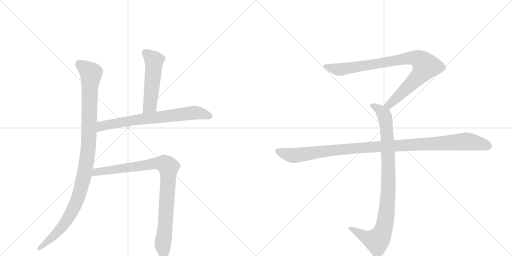
t = 0.00 s
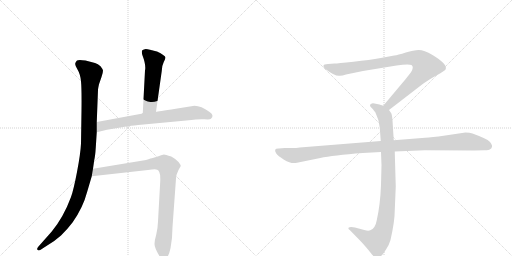
t = 1.36 s
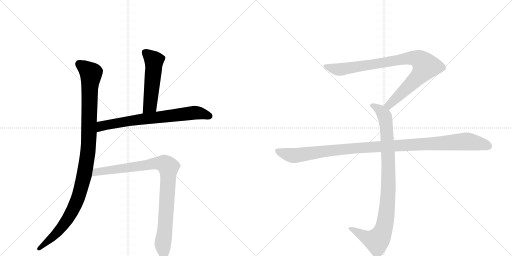
t = 2.72 s
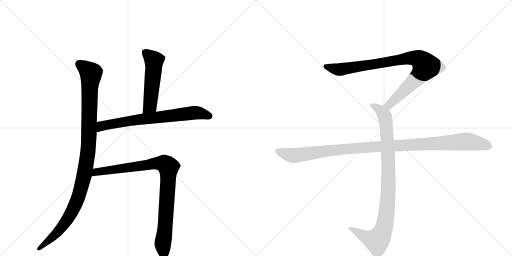
t = 4.07 s
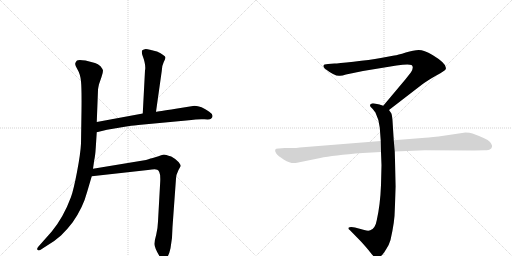
t = 5.43 s
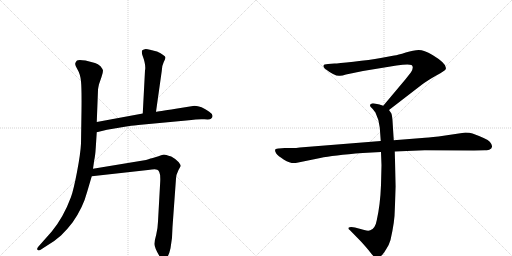
t = 6.79 s

The animated SVG that drew these frames (rendered in a browser with its animation timeline set to each time). Animation: 7 CSS @keyframes rules; one cycle of 6.79 s.

<svg version="1.1" viewBox="0 0 2048 1024" xmlns="http://www.w3.org/2000/svg">
  <g stroke="lightgray" stroke-dasharray="1,1" stroke-width="1" transform="scale(4, 4)">
    <line x1="0" y1="0" x2="256" y2="256"></line>
    <line x1="256" y1="0" x2="0" y2="256"></line>
    <line x1="128" y1="0" x2="128" y2="256"></line>
    <line x1="0" y1="128" x2="256" y2="128"></line>
    <line x1="256" y1="0" x2="512" y2="256"></line>
    <line x1="512" y1="0" x2="256" y2="256"></line>
    <line x1="384" y1="0" x2="384" y2="256"></line>
    <line x1="256" y1="128" x2="512" y2="128"></line>
  </g>
<g transform="scale(1, -1) translate(0, -850)">
   <style type="text/css">
    @keyframes keyframes0 {
      from {
       stroke: black;
       stroke-dashoffset: 1078;
       stroke-width: 128;
       }
       78% {
       animation-timing-function: step-end;
       stroke: black;
       stroke-dashoffset: 0;
       stroke-width: 128;
       }
       to {
       stroke: black;
       stroke-width: 1024;
       }
       }
       #make-me-a-hanzi-animation-0 {
         animation: keyframes0 1.127279s both;
         animation-delay: 0.000000s;
         animation-timing-function: linear;
       }
    @keyframes keyframes1 {
      from {
       stroke: black;
       stroke-dashoffset: 523;
       stroke-width: 128;
       }
       63% {
       animation-timing-function: step-end;
       stroke: black;
       stroke-dashoffset: 0;
       stroke-width: 128;
       }
       to {
       stroke: black;
       stroke-width: 1024;
       }
       }
       #make-me-a-hanzi-animation-1 {
         animation: keyframes1 0.675618s both;
         animation-delay: 1.127279s;
         animation-timing-function: linear;
       }
    @keyframes keyframes2 {
      from {
       stroke: black;
       stroke-dashoffset: 713;
       stroke-width: 128;
       }
       70% {
       animation-timing-function: step-end;
       stroke: black;
       stroke-dashoffset: 0;
       stroke-width: 128;
       }
       to {
       stroke: black;
       stroke-width: 1024;
       }
       }
       #make-me-a-hanzi-animation-2 {
         animation: keyframes2 0.830241s both;
         animation-delay: 1.802897s;
         animation-timing-function: linear;
       }
    @keyframes keyframes3 {
      from {
       stroke: black;
       stroke-dashoffset: 920;
       stroke-width: 128;
       }
       75% {
       animation-timing-function: step-end;
       stroke: black;
       stroke-dashoffset: 0;
       stroke-width: 128;
       }
       to {
       stroke: black;
       stroke-width: 1024;
       }
       }
       #make-me-a-hanzi-animation-3 {
         animation: keyframes3 0.998698s both;
         animation-delay: 2.633138s;
         animation-timing-function: linear;
       }
    @keyframes keyframes4 {
      from {
       stroke: black;
       stroke-dashoffset: 901;
       stroke-width: 128;
       }
       75% {
       animation-timing-function: step-end;
       stroke: black;
       stroke-dashoffset: 0;
       stroke-width: 128;
       }
       to {
       stroke: black;
       stroke-width: 1024;
       }
       }
       #make-me-a-hanzi-animation-4 {
         animation: keyframes4 0.983236s both;
         animation-delay: 3.631836s;
         animation-timing-function: linear;
       }
    @keyframes keyframes5 {
      from {
       stroke: black;
       stroke-dashoffset: 948;
       stroke-width: 128;
       }
       76% {
       animation-timing-function: step-end;
       stroke: black;
       stroke-dashoffset: 0;
       stroke-width: 128;
       }
       to {
       stroke: black;
       stroke-width: 1024;
       }
       }
       #make-me-a-hanzi-animation-5 {
         animation: keyframes5 1.021484s both;
         animation-delay: 4.615072s;
         animation-timing-function: linear;
       }
    @keyframes keyframes6 {
      from {
       stroke: black;
       stroke-dashoffset: 1108;
       stroke-width: 128;
       }
       78% {
       animation-timing-function: step-end;
       stroke: black;
       stroke-dashoffset: 0;
       stroke-width: 128;
       }
       to {
       stroke: black;
       stroke-width: 1024;
       }
       }
       #make-me-a-hanzi-animation-6 {
         animation: keyframes6 1.151693s both;
         animation-delay: 5.636556s;
         animation-timing-function: linear;
       }
</style>
<path d="M 387 362 L 392 490 Q 392 495 396 513 L 406 542 Q 412 559 412 568 Q 410 575 402 585 Q 392 595 380 598 L 342 608 Q 314 613 308 608 Q 302 602 301 596 Q 299 590 310 572 Q 321 554 324 525 Q 327 495 326 409 L 324 276 Q 322 235 308 162 Q 294 89 284 62 Q 254 -19 207 -76 L 153 -137 Q 146 -145 150 -149 Q 154 -154 161 -150 L 181 -137 Q 219 -115 244 -92 Q 268 -69 290 -40 Q 332 19 349 84 L 367 145 L 372 175 L 377 210 Q 381 227 383 259 L 387 321 L 387 362 Z" fill="lightgray"></path> 
<path d="M 624 403 L 647 566 Q 648 589 655 602 Q 662 615 662 620 Q 662 624 651 631 Q 645 637 628 644 L 600 651 Q 581 656 576 652 Q 569 651 568 647 Q 566 643 569 631 Q 585 589 580 568 L 571 396 C 569 366 620 373 624 403 Z" fill="lightgray"></path> 
<path d="M 571 396 L 387 362 C 357 357 358 314 387 321 L 428 331 L 511 345 Q 541 349 553 350 L 756 369 Q 795 375 818 373 Q 840 371 844 375 Q 859 389 837 403 Q 805 427 778 427 L 703 415 Q 624 402 624 403 L 571 396 Z" fill="lightgray"></path> 
<path d="M 367 145 L 592 170 Q 623 175 629 171 Q 634 170 637 162 Q 642 153 641 126 L 632 -36 Q 631 -64 625 -88 Q 618 -112 618 -126 Q 618 -141 637 -173 Q 647 -186 656 -186 Q 673 -186 682 -143 Q 690 -100 690 -58 L 704 136 Q 704 150 714 170 L 723 186 Q 723 190 715 201 Q 707 212 685 224 Q 661 232 656 232 Q 651 232 634 225 L 611 218 Q 606 218 584 210 L 372 175 C 342 170 337 142 367 145 Z" fill="lightgray"></path> 
<path d="M 1556 410 L 1687 511 Q 1708 527 1745 548 Q 1783 569 1783 574 Q 1790 594 1730 630 Q 1696 650 1675 650 Q 1655 650 1623 640 Q 1591 630 1577 628 L 1523 618 Q 1479 610 1414 603 Q 1350 596 1338 596 L 1312 594 Q 1294 594 1294 587 Q 1292 583 1300 575 Q 1342 543 1360 547 Q 1369 547 1384 552 L 1452 566 L 1586 588 Q 1633 595 1646 590 Q 1657 582 1644 561 L 1622 533 L 1533 427 C 1514 404 1532 392 1556 410 Z" fill="lightgray"></path> 
<path d="M 1524 242 L 1526 189 L 1524 110 Q 1521 31 1507 -31 Q 1501 -65 1481 -71 Q 1474 -75 1457 -70 L 1420 -60 Q 1400 -56 1394 -61 Q 1392 -66 1399 -70 L 1442 -114 Q 1467 -141 1480 -158 Q 1493 -175 1498 -178 Q 1510 -188 1524 -174 Q 1531 -169 1544 -148 Q 1556 -131 1562 -110 Q 1579 -36 1579 8 L 1583 104 L 1579 244 L 1575 289 L 1570 368 Q 1568 391 1565 397 L 1556 410 C 1549 422 1549 422 1533 427 L 1518 432 L 1498 436 Q 1488 438 1484 434 Q 1480 433 1480 428 Q 1480 423 1488 417 Q 1500 403 1502 399 Q 1517 369 1519 340 L 1523 286 L 1524 242 Z" fill="lightgray"></path> 
<path d="M 1523 286 L 1199 260 Q 1185 258 1169 258 L 1139 258 L 1115 256 Q 1092 257 1105 236 Q 1111 227 1136 211 Q 1162 195 1183 198 L 1281 218 Q 1331 229 1451 238 L 1524 242 L 1579 244 L 1699 249 L 1896 248 L 1939 249 Q 1956 249 1960 253 Q 1966 255 1968 263 Q 1970 270 1959 283 Q 1948 295 1890 316 Q 1879 320 1862 320 L 1754 304 Q 1709 299 1688 298 L 1575 289 L 1523 286 Z" fill="lightgray"></path> 
      <clipPath id="make-me-a-hanzi-clip-0">
      <path d="M 387 362 L 392 490 Q 392 495 396 513 L 406 542 Q 412 559 412 568 Q 410 575 402 585 Q 392 595 380 598 L 342 608 Q 314 613 308 608 Q 302 602 301 596 Q 299 590 310 572 Q 321 554 324 525 Q 327 495 326 409 L 324 276 Q 322 235 308 162 Q 294 89 284 62 Q 254 -19 207 -76 L 153 -137 Q 146 -145 150 -149 Q 154 -154 161 -150 L 181 -137 Q 219 -115 244 -92 Q 268 -69 290 -40 Q 332 19 349 84 L 367 145 L 372 175 L 377 210 Q 381 227 383 259 L 387 321 L 387 362 Z" fill="lightgray"></path>
      </clipPath>
      <path clip-path="url(#make-me-a-hanzi-clip-0)" d="M 316 595 L 352 568 L 364 548 L 354 269 L 339 157 L 312 57 L 282 -7 L 235 -73 L 156 -144 " fill="none" id="make-me-a-hanzi-animation-0" stroke-dasharray="950 1900" stroke-linecap="round"></path>

      <clipPath id="make-me-a-hanzi-clip-1">
      <path d="M 624 403 L 647 566 Q 648 589 655 602 Q 662 615 662 620 Q 662 624 651 631 Q 645 637 628 644 L 600 651 Q 581 656 576 652 Q 569 651 568 647 Q 566 643 569 631 Q 585 589 580 568 L 571 396 C 569 366 620 373 624 403 Z" fill="lightgray"></path>
      </clipPath>
      <path clip-path="url(#make-me-a-hanzi-clip-1)" d="M 576 643 L 616 608 L 600 427 L 577 404 " fill="none" id="make-me-a-hanzi-animation-1" stroke-dasharray="395 790" stroke-linecap="round"></path>

      <clipPath id="make-me-a-hanzi-clip-2">
      <path d="M 571 396 L 387 362 C 357 357 358 314 387 321 L 428 331 L 511 345 Q 541 349 553 350 L 756 369 Q 795 375 818 373 Q 840 371 844 375 Q 859 389 837 403 Q 805 427 778 427 L 703 415 Q 624 402 624 403 L 571 396 Z" fill="lightgray"></path>
      </clipPath>
      <path clip-path="url(#make-me-a-hanzi-clip-2)" d="M 393 328 L 413 348 L 567 374 L 775 399 L 804 397 L 836 386 " fill="none" id="make-me-a-hanzi-animation-2" stroke-dasharray="585 1170" stroke-linecap="round"></path>

      <clipPath id="make-me-a-hanzi-clip-3">
      <path d="M 367 145 L 592 170 Q 623 175 629 171 Q 634 170 637 162 Q 642 153 641 126 L 632 -36 Q 631 -64 625 -88 Q 618 -112 618 -126 Q 618 -141 637 -173 Q 647 -186 656 -186 Q 673 -186 682 -143 Q 690 -100 690 -58 L 704 136 Q 704 150 714 170 L 723 186 Q 723 190 715 201 Q 707 212 685 224 Q 661 232 656 232 Q 651 232 634 225 L 611 218 Q 606 218 584 210 L 372 175 C 342 170 337 142 367 145 Z" fill="lightgray"></path>
      </clipPath>
      <path clip-path="url(#make-me-a-hanzi-clip-3)" d="M 374 152 L 397 165 L 624 197 L 656 195 L 671 185 L 673 131 L 651 -126 L 656 -172 " fill="none" id="make-me-a-hanzi-animation-3" stroke-dasharray="792 1584" stroke-linecap="round"></path>

      <clipPath id="make-me-a-hanzi-clip-4">
      <path d="M 1556 410 L 1687 511 Q 1708 527 1745 548 Q 1783 569 1783 574 Q 1790 594 1730 630 Q 1696 650 1675 650 Q 1655 650 1623 640 Q 1591 630 1577 628 L 1523 618 Q 1479 610 1414 603 Q 1350 596 1338 596 L 1312 594 Q 1294 594 1294 587 Q 1292 583 1300 575 Q 1342 543 1360 547 Q 1369 547 1384 552 L 1452 566 L 1586 588 Q 1633 595 1646 590 Q 1657 582 1644 561 L 1622 533 L 1533 427 C 1514 404 1532 392 1556 410 Z" fill="lightgray"></path>
      </clipPath>
      <path clip-path="url(#make-me-a-hanzi-clip-4)" d="M 1303 584 L 1362 572 L 1620 616 L 1651 619 L 1682 609 L 1703 585 L 1690 563 L 1575 447 L 1556 430 L 1543 429 " fill="none" id="make-me-a-hanzi-animation-4" stroke-dasharray="773 1546" stroke-linecap="round"></path>

      <clipPath id="make-me-a-hanzi-clip-5">
      <path d="M 1524 242 L 1526 189 L 1524 110 Q 1521 31 1507 -31 Q 1501 -65 1481 -71 Q 1474 -75 1457 -70 L 1420 -60 Q 1400 -56 1394 -61 Q 1392 -66 1399 -70 L 1442 -114 Q 1467 -141 1480 -158 Q 1493 -175 1498 -178 Q 1510 -188 1524 -174 Q 1531 -169 1544 -148 Q 1556 -131 1562 -110 Q 1579 -36 1579 8 L 1583 104 L 1579 244 L 1575 289 L 1570 368 Q 1568 391 1565 397 L 1556 410 C 1549 422 1549 422 1533 427 L 1518 432 L 1498 436 Q 1488 438 1484 434 Q 1480 433 1480 428 Q 1480 423 1488 417 Q 1500 403 1502 399 Q 1517 369 1519 340 L 1523 286 L 1524 242 Z" fill="lightgray"></path>
      </clipPath>
      <path clip-path="url(#make-me-a-hanzi-clip-5)" d="M 1489 426 L 1519 411 L 1535 393 L 1546 343 L 1554 111 L 1542 -32 L 1524 -92 L 1505 -113 L 1468 -102 L 1400 -64 " fill="none" id="make-me-a-hanzi-animation-5" stroke-dasharray="820 1640" stroke-linecap="round"></path>

      <clipPath id="make-me-a-hanzi-clip-6">
      <path d="M 1523 286 L 1199 260 Q 1185 258 1169 258 L 1139 258 L 1115 256 Q 1092 257 1105 236 Q 1111 227 1136 211 Q 1162 195 1183 198 L 1281 218 Q 1331 229 1451 238 L 1524 242 L 1579 244 L 1699 249 L 1896 248 L 1939 249 Q 1956 249 1960 253 Q 1966 255 1968 263 Q 1970 270 1959 283 Q 1948 295 1890 316 Q 1879 320 1862 320 L 1754 304 Q 1709 299 1688 298 L 1575 289 L 1523 286 Z" fill="lightgray"></path>
      </clipPath>
      <path clip-path="url(#make-me-a-hanzi-clip-6)" d="M 1111 246 L 1141 234 L 1184 228 L 1424 258 L 1858 284 L 1925 275 L 1955 265 " fill="none" id="make-me-a-hanzi-animation-6" stroke-dasharray="980 1960" stroke-linecap="round"></path>

</g>
</svg>
